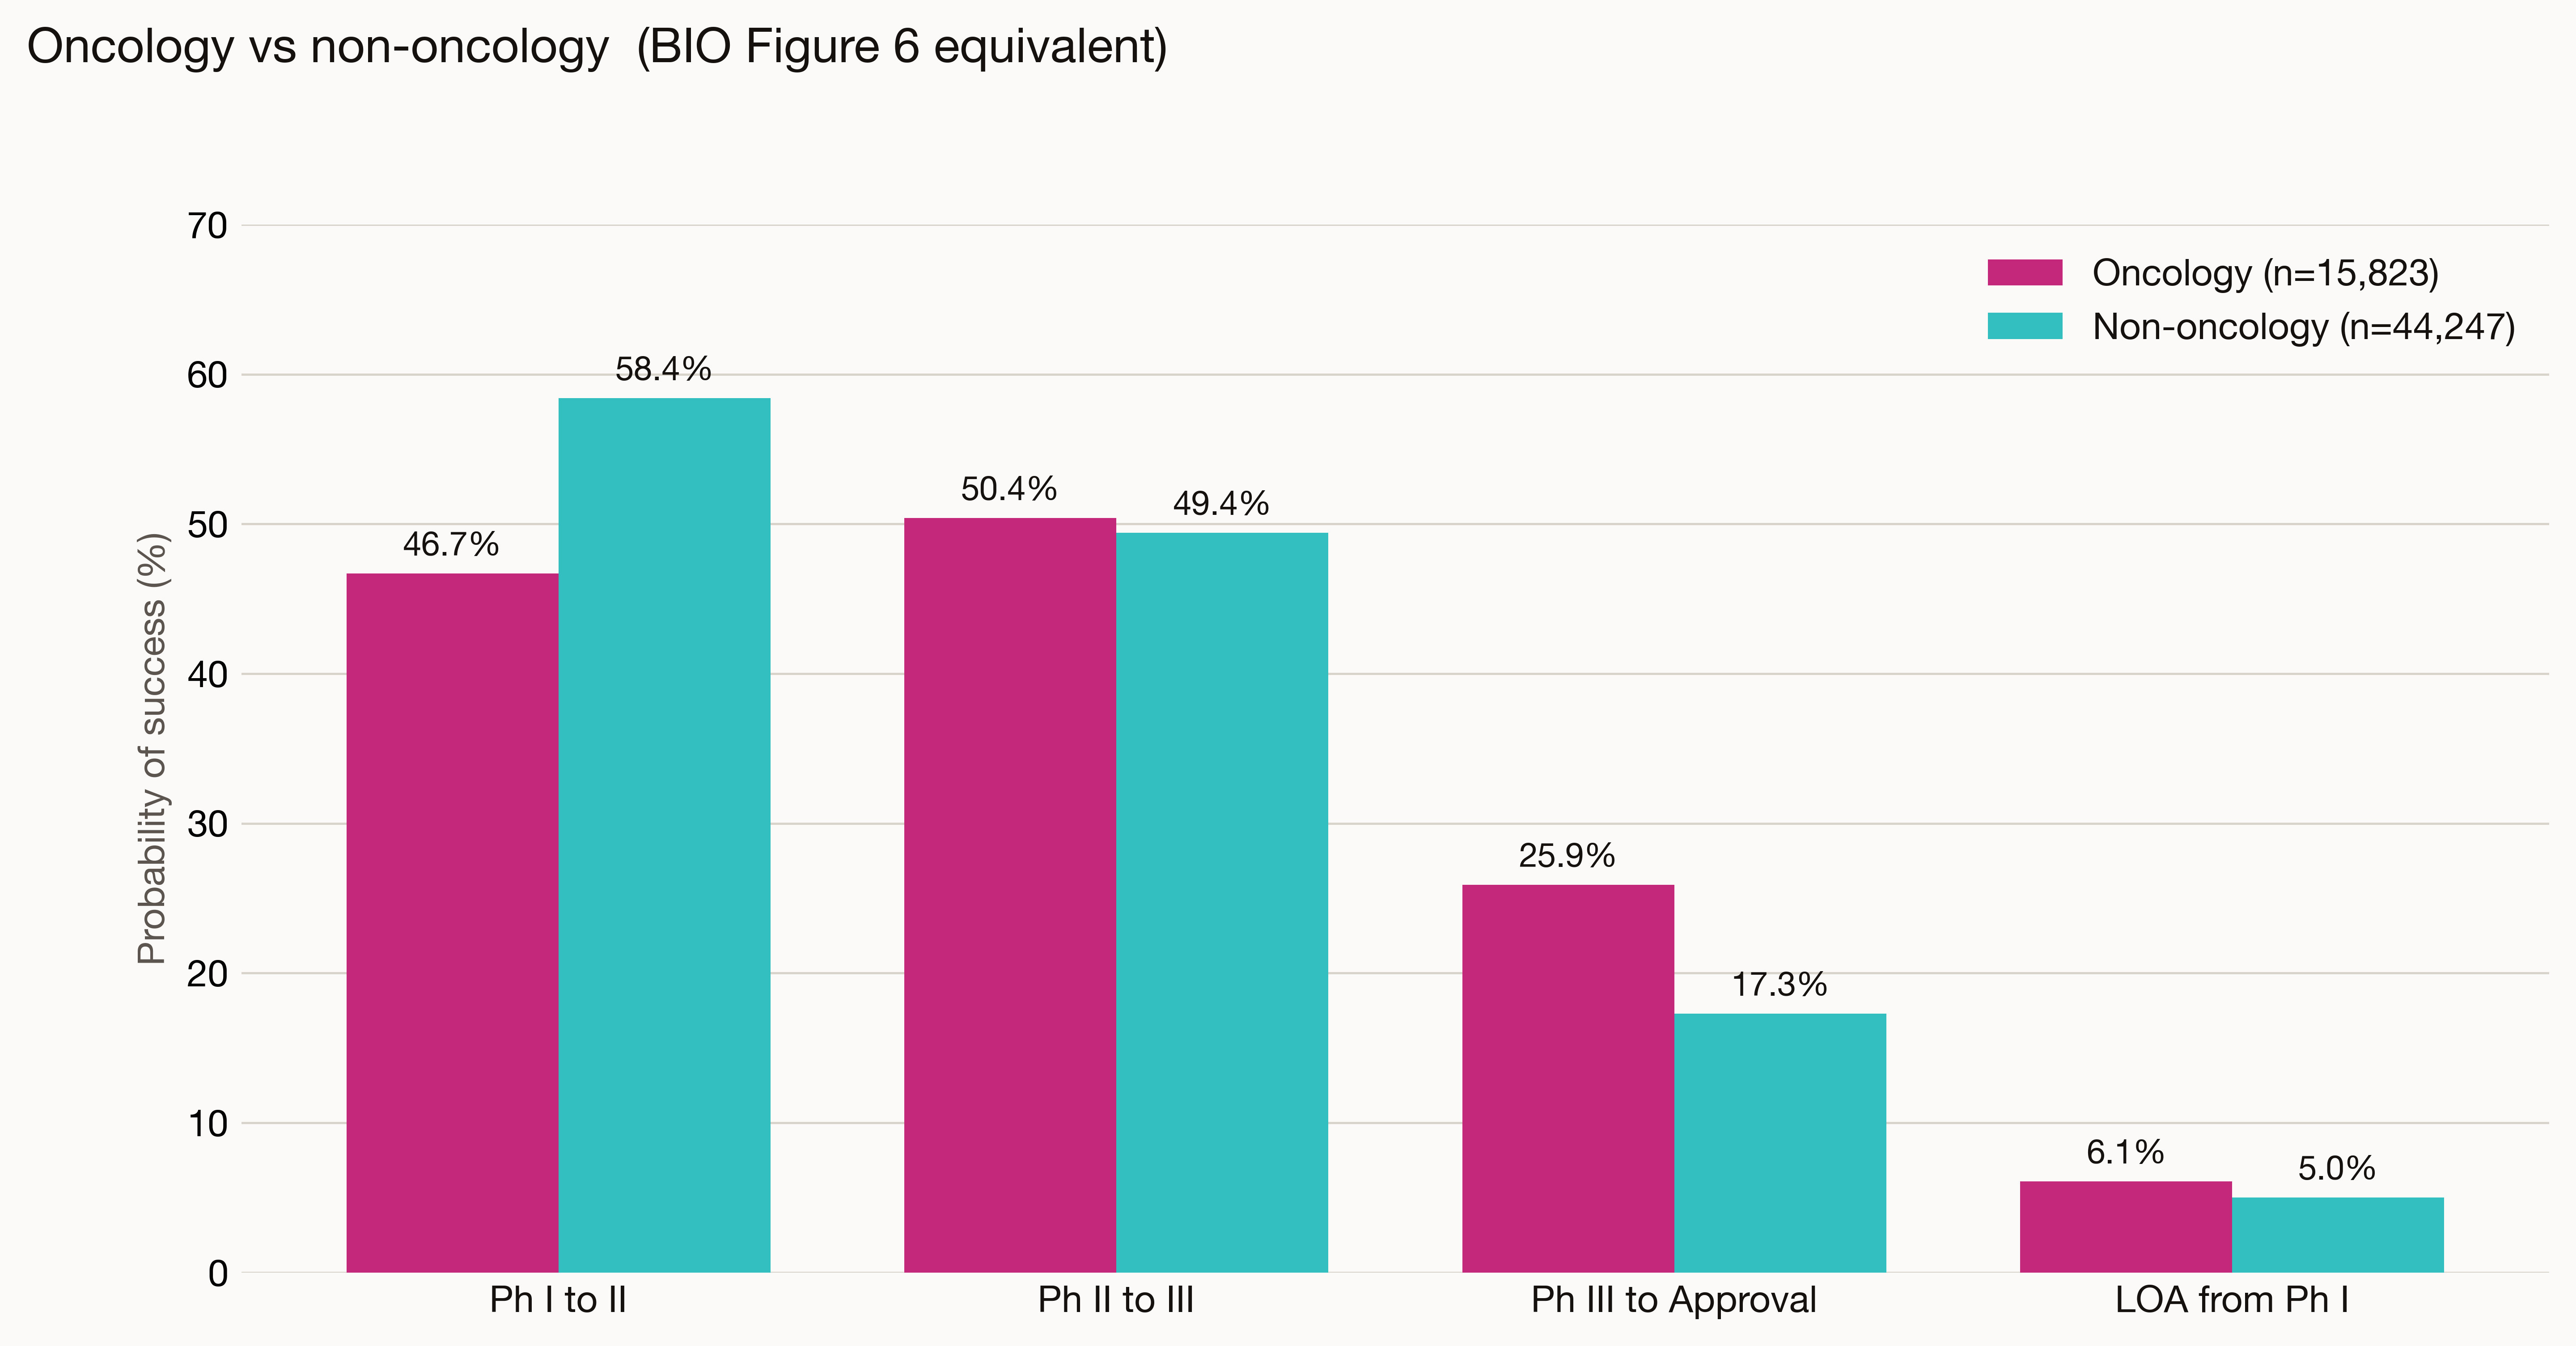

The table this chart was drawn from, first rows:
stratum, n_ph1, n_ph2, n_ph3, n_approved, n_adv_ph1, n_adv_ph2, n_adv_ph3, pos_ph1_to_2, pos_ph2_to_3, pos_ph3_to_approval, loa_from_ph1
Non-oncology, 44247, 25376, 12180, 2921, 25836, 12529, 2112, 58.4, 49.4, 17.3, 5.0
Oncology, 15823, 6639, 2813, 2016, 7393, 3347, 728, 46.7, 50.4, 25.9, 6.1
